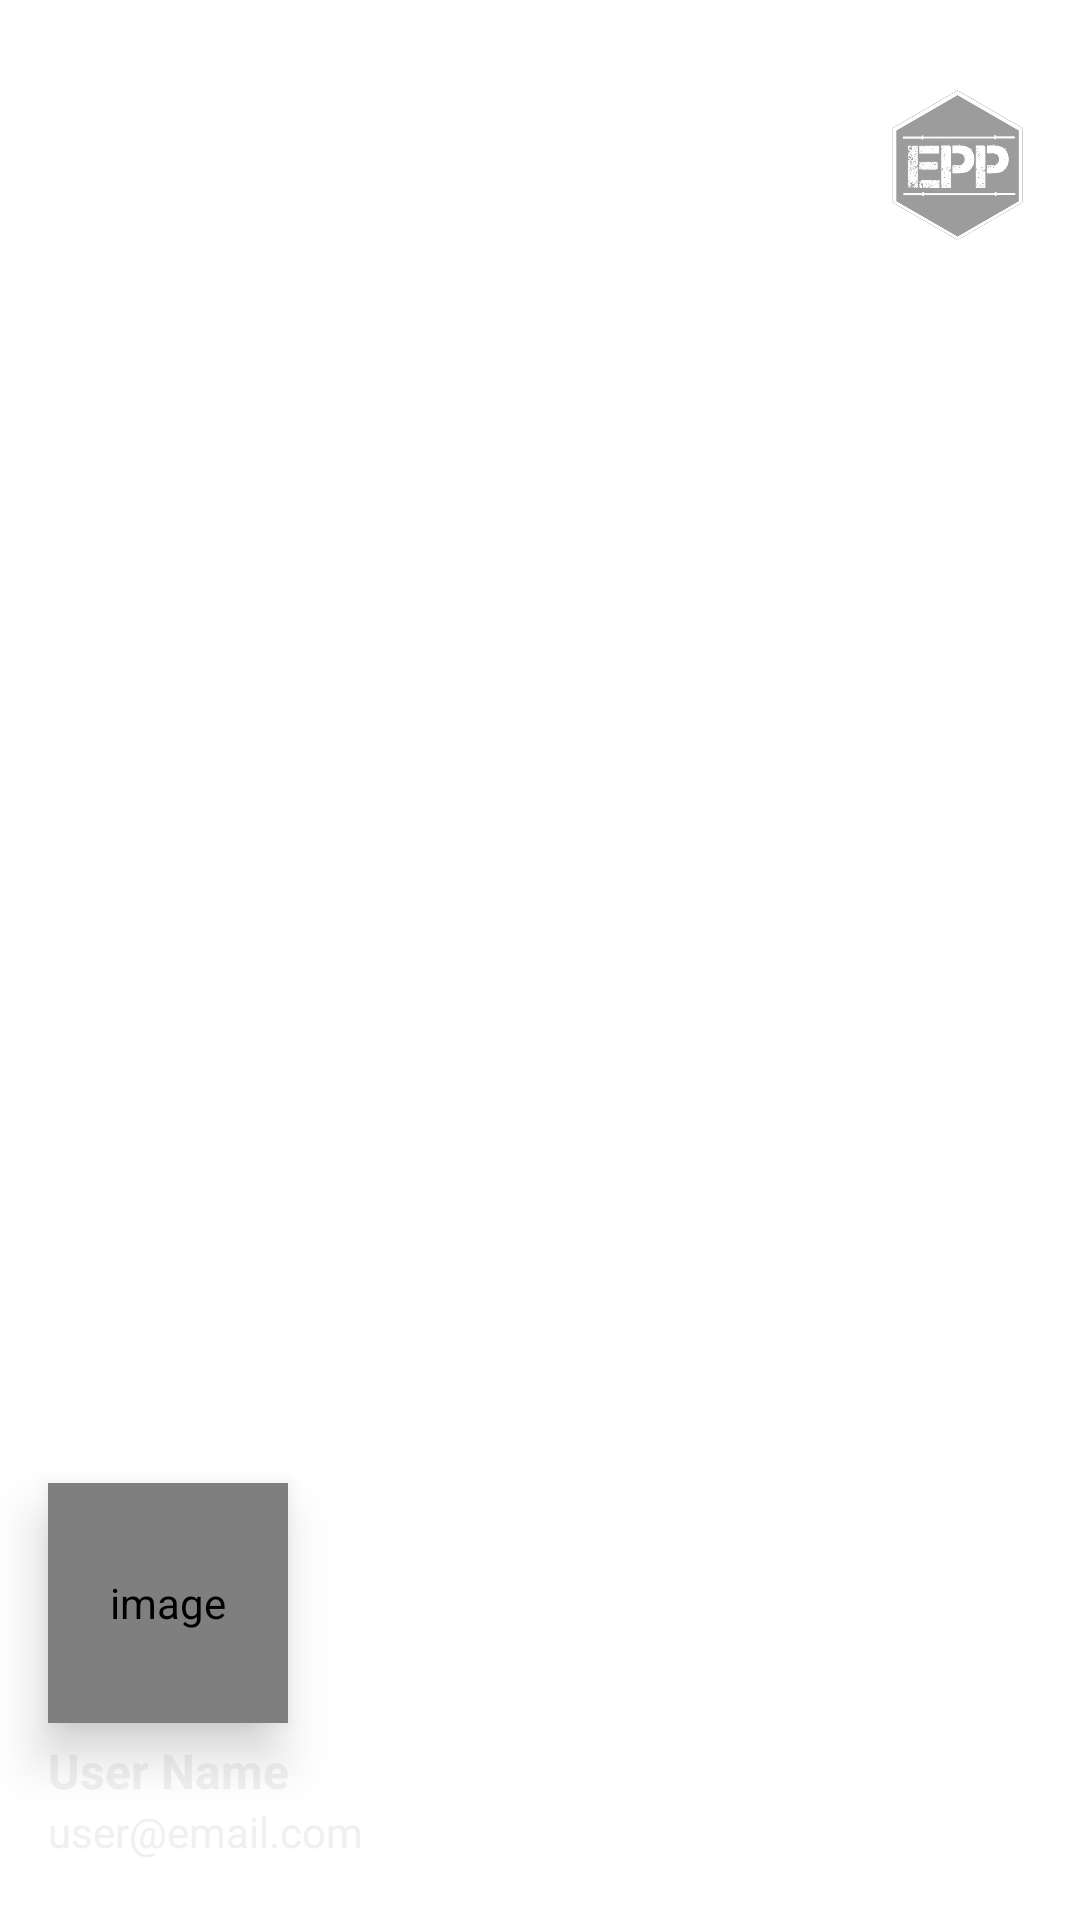

Produce the Android XML layout that renders to this screen, including the resource entries it uses.
<!-- AndroidManifest.xml: application theme Theme.EPPDraft1 -->
<!-- res/layout/nav_header_main.xml -->
<?xml version="1.0" encoding="utf-8"?>
<androidx.cardview.widget.CardView
    xmlns:app="http://schemas.android.com/apk/res-auto"
    xmlns:tools="http://schemas.android.com/tools"
    xmlns:android="http://schemas.android.com/apk/res/android"
    android:layout_width="match_parent"
    android:layout_height="@dimen/height_of_nav_main"
    app:cardElevation="7dp"
    app:cardCornerRadius="0dp">

<LinearLayout

    android:layout_width="match_parent"
    android:layout_height="match_parent"
    android:layout_marginBottom="0dp"
    android:background="@drawable/circular_gradient_background_6"
    android:gravity="bottom"
    android:orientation="horizontal"
    android:theme="@style/ThemeOverlay.AppCompat.Light">

    <LinearLayout
        android:layout_width="0dp"
        android:layout_weight="2.5"
        android:layout_height="match_parent"
        android:orientation="vertical"
        android:layout_marginBottom="10dp"
        android:gravity="bottom">

        <de.hdodenhof.circleimageview.CircleImageView
            android:id="@+id/nav_user_image"
            android:layout_width="@dimen/nav_image_size"
            android:layout_height="@dimen/nav_image_size"
            android:layout_marginStart="@dimen/nav_content_margin_StartEnd"
            android:layout_marginEnd="@dimen/nav_content_margin_StartEnd"
            app:civ_border_color="@color/light_gray1"
            app:civ_border_width="@dimen/nav_image_circular_border_width"
            android:elevation="@dimen/round_image_elevation"
            android:contentDescription="@string/image_contentDescription"
            android:src="@drawable/person_128"/>

        <TextView
            android:id="@+id/tv_drawer_header_username"
            android:layout_width="wrap_content"
            android:layout_height="wrap_content"
            android:layout_marginStart="@dimen/nav_content_margin_StartEnd"
            android:layout_marginTop="@dimen/nav_content_margin_top"
            android:layout_marginEnd="@dimen/nav_content_margin_StartEnd"
            android:text="User Name"
            android:textColor="@color/light_gray1"
            android:textSize="@dimen/nav_user_name_text_size"
            android:textStyle="bold" />

        <TextView
            android:id="@+id/tv_drawer_header_email"
            android:layout_width="wrap_content"
            android:layout_height="wrap_content"
            android:layout_marginStart="@dimen/nav_content_margin_StartEnd"
            android:layout_marginEnd="@dimen/nav_content_margin_StartEnd"
            android:layout_marginBottom="@dimen/nav_content_margin_bottom"
            android:textColor="@color/light_gray1"
            android:textSize="14sp"
            android:text="user@email.com"/>

    </LinearLayout>

    <LinearLayout
        android:layout_width="0dp"
        android:layout_weight="1"
        android:layout_height="match_parent"
        android:padding="0dp"
        android:orientation="vertical">

        <ImageView
            android:layout_width="@dimen/nav_image_size3"
            android:layout_height="@dimen/nav_image_size3"
            android:src="@drawable/epp_logo_transparent"
            android:alpha="0.4"
            android:layout_marginTop="30dp"
            android:layout_marginEnd="16dp"
            android:layout_gravity="end"/>

    </LinearLayout>


</LinearLayout>

</androidx.cardview.widget.CardView>
<!-- resources referenced by this layout -->
<resources>
  <color name="light_gray1">#f0f0f0</color>
  <dimen name="height_of_nav_main">200dp</dimen>
  <dimen name="nav_content_margin_StartEnd">16dp</dimen>
  <dimen name="nav_content_margin_bottom">10dp</dimen>
  <dimen name="nav_content_margin_top">5dp</dimen>
  <dimen name="nav_image_circular_border_width">1dp</dimen>
  <dimen name="nav_image_size">80dp</dimen>
  <dimen name="nav_image_size3">50dp</dimen>
  <dimen name="nav_user_name_text_size">16sp</dimen>
  <dimen name="round_image_elevation">10dp</dimen>
  <!-- drawable epp_logo_transparent: png bitmap (drawable, 90196 bytes) -->
  <!-- drawable person_128: png bitmap (drawable, 2526 bytes) -->
  <string name="image_contentDescription">image</string>
  <style name="Theme.EPPDraft1" parent="Theme.MaterialComponents.Light">
          
          <item name="colorPrimary">@color/epp_primary</item>
          <item name="colorPrimaryVariant">@color/epp_primary_variant</item>
          <item name="colorOnPrimary">@color/white</item>
          
          <item name="colorSecondary">@color/epp_secondary</item>
          <item name="colorSecondaryVariant">@color/epp_secondary_variant</item>
          <item name="colorOnSecondary">@color/light_gray2</item>
  
          
          <item name="android:statusBarColor">?attr/colorSecondaryVariant</item>
  
          
          <item name="backgroundColor">@color/white</item>
          <item name="colorSurface">@color/light_gray1</item>
          <item name="colorError">@color/error_red2</item>
  
          
          <item name="colorOnBackground">@color/black</item>
          <item name="colorOnSurface">@color/black</item>
          <item name="colorOnError">@color/white</item>
  
  
          
          <item name="colorAccent">@color/light_gray1</item>
  
      </style>
  <color name="epp_primary">#0A80F5</color>
  <color name="epp_primary_variant">#0A80F5</color>
  <color name="white">#FFFFFFFF</color>
  <color name="epp_secondary">#363A43</color>
  <color name="epp_secondary_variant">#363A43</color>
  <color name="light_gray2">#F9F9F9</color>
  <color name="error_red2">#FF4E46</color>
  <color name="black">#FF000000</color>
</resources>
